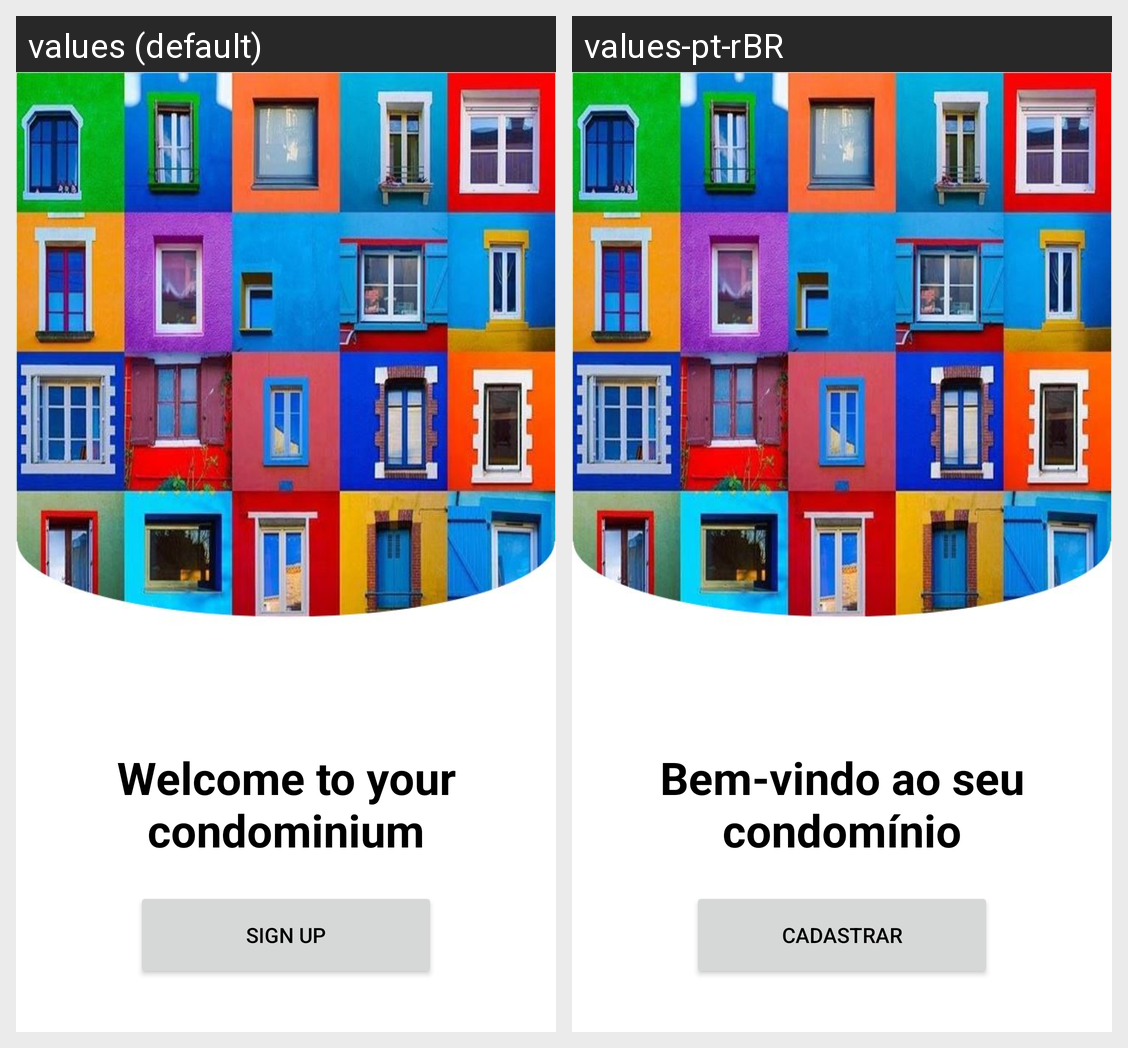

The same Android screen rendered under two of its app's locales, left to right. List the strings drawn on it with the default value and each locale's translation.
Android screen res/layout/activity_home.xml rendered under 2 locales, left to right: values (default), values-pt-rBR. Device: Nexus 5 (rendered at 1080×1920; each locale shown at half size, 540×960, under a caption strip naming it); theme Theme.Condom.NoActionBar.
Strings drawn on this screen, with the default value and each locale's value (text and hints the layout hard-codes, and strings that could not be matched under every locale, appear in the picture but are not listed):

home_welcome
  values: Welcome to your condominium
  values-pt-rBR: Bem-vindo ao seu condomínio

action_sign_in_short
  values: Sign up
  values-pt-rBR: Cadastrar
